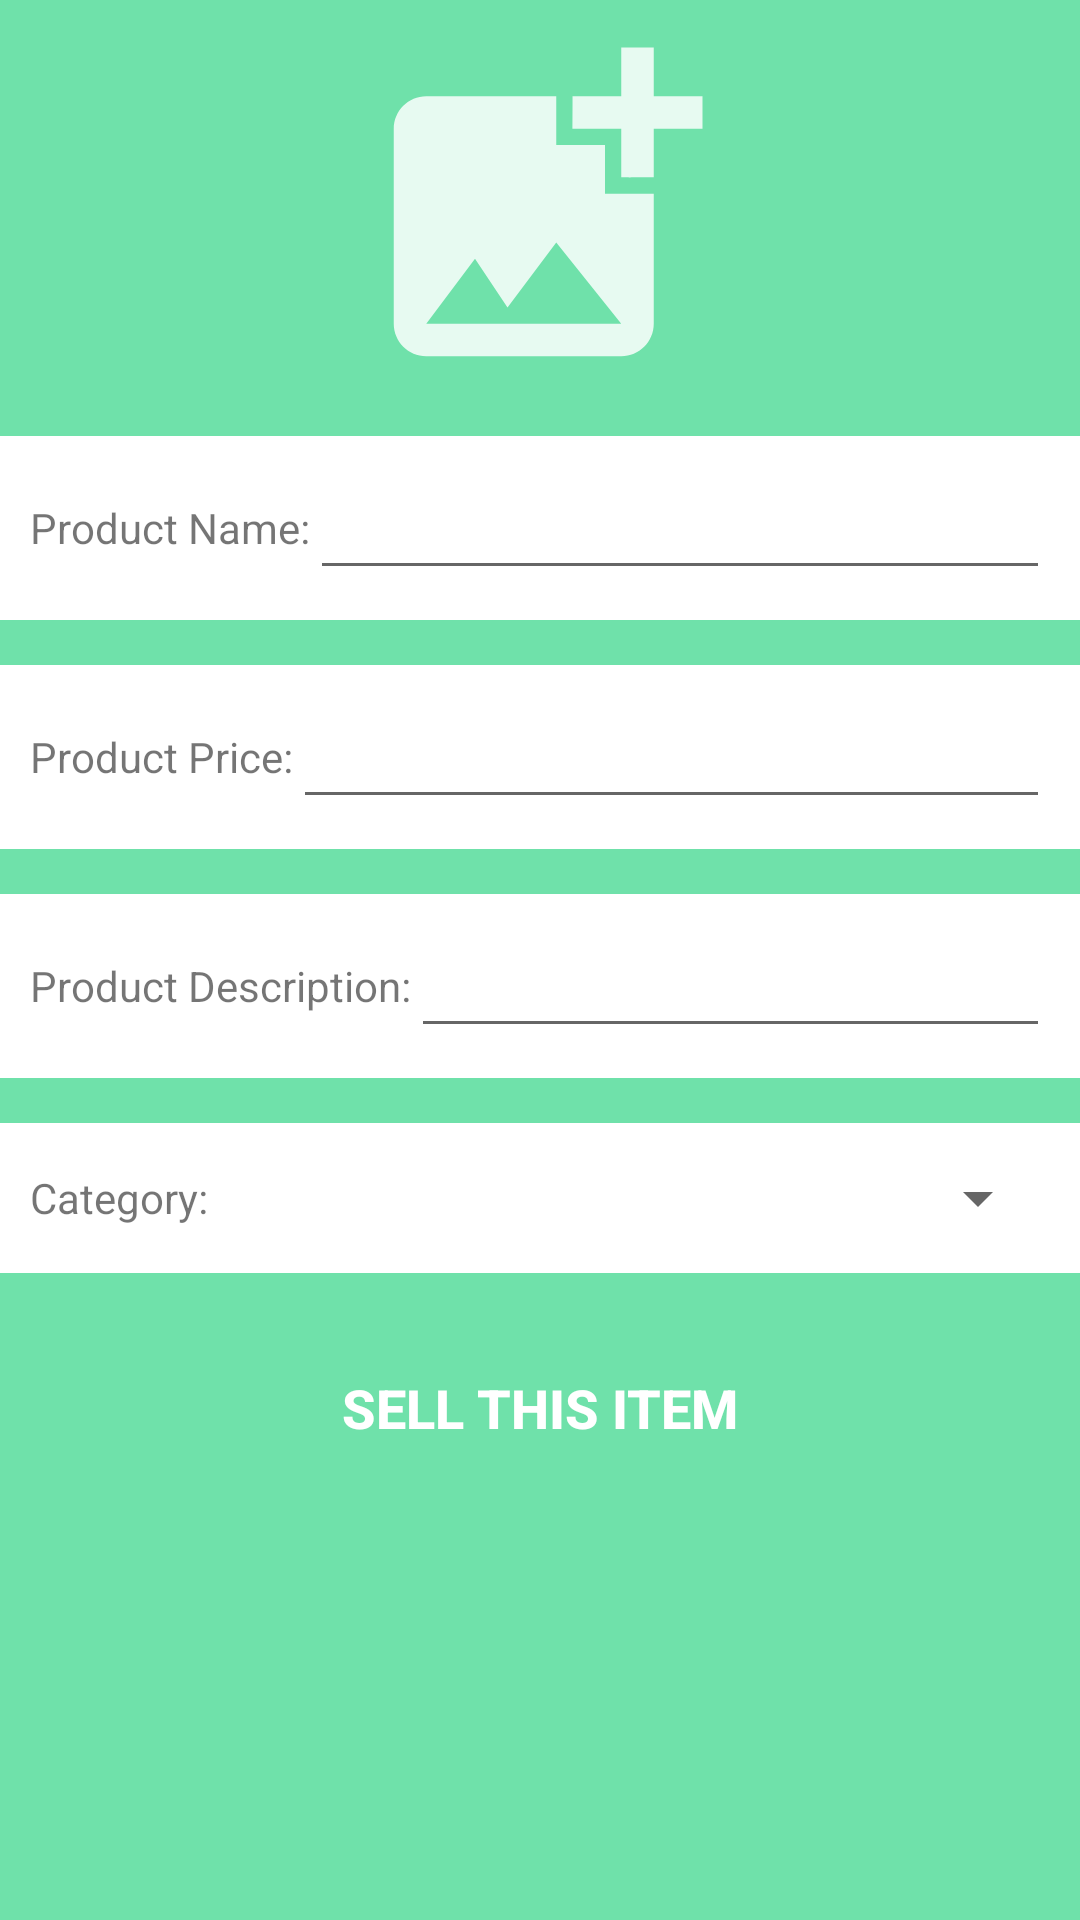

Android layout source for this screen:
<!-- AndroidManifest.xml: application theme Theme.Halukay -->
<!-- res/layout/sell_fragment.xml -->
<?xml version="1.0" encoding="utf-8"?>
<RelativeLayout xmlns:android="http://schemas.android.com/apk/res/android"
    android:layout_width="match_parent"
    android:layout_height="match_parent"
    xmlns:app="http://schemas.android.com/apk/res-auto"
    android:background="#6fe1aa">

    <ImageView
        android:id="@+id/product_image"
        android:layout_width="130dp"
        android:layout_height="130dp"
        android:layout_centerHorizontal="true"
        android:layout_marginTop="5dp"
        android:src="@drawable/add_img"/>

    <LinearLayout
        android:layout_centerInParent="true"
        android:layout_width="match_parent"
        android:layout_height="wrap_content"
        android:orientation="vertical">

        <LinearLayout
            android:background="@color/white"
            android:layout_width="match_parent"
            android:layout_height="wrap_content"
            android:minHeight="50dp"
            android:padding="10dp"
            android:gravity="center_vertical"
            android:orientation="horizontal">

            <TextView
                android:layout_width="wrap_content"
                android:layout_height="wrap_content"
                android:text="Product Name:"/>
            <EditText
                android:layout_width="match_parent"
                android:layout_height="wrap_content"
                android:id="@+id/product_name"/>


        </LinearLayout>
        <LinearLayout
            android:background="@color/white"
            android:layout_width="match_parent"
            android:layout_height="wrap_content"
            android:layout_marginTop="15dp"
            android:minHeight="50dp"
            android:padding="10dp"
            android:gravity="center_vertical"
            android:orientation="horizontal">

            <TextView
                android:layout_width="wrap_content"
                android:layout_height="wrap_content"
                android:text="Product Price:"/>
            <EditText
                android:inputType="number"
                android:layout_width="match_parent"
                android:layout_height="wrap_content"
                android:id="@+id/product_price"/>
        </LinearLayout>
        <LinearLayout
            android:layout_marginTop="15dp"
            android:background="@color/white"
            android:layout_width="match_parent"
            android:layout_height="wrap_content"
            android:minHeight="50dp"
            android:padding="10dp"
            android:gravity="center_vertical"
            android:orientation="horizontal">

            <TextView
                android:layout_width="wrap_content"
                android:layout_height="wrap_content"
                android:text="Product Description:"/>
            <EditText
                android:layout_width="match_parent"
                android:layout_height="wrap_content"
                android:id="@+id/product_desc"/>


        </LinearLayout>

        <LinearLayout
            android:layout_marginTop="15dp"
            android:background="@color/white"
            android:layout_width="match_parent"
            android:layout_height="wrap_content"
            android:minHeight="50dp"
            android:padding="10dp"
            android:gravity="center_vertical"
            android:orientation="horizontal">

            <TextView
                android:layout_width="wrap_content"
                android:layout_height="wrap_content"
                android:text="Category: "/>
            <Spinner
                android:layout_width="match_parent"
                android:layout_height="wrap_content"
                android:spinnerMode="dropdown"
                android:id="@+id/product_cat"/>


        </LinearLayout>



        <Button
            android:layout_width="match_parent"
            android:layout_height="50dp"
            android:layout_marginLeft="20dp"
            android:layout_marginRight="20dp"
            android:layout_marginTop="20dp"
            android:text="Sell This Item"
            app:backgroundTint="@null"
            android:textSize="18sp"
            android:textColor="#ffffff"
            android:textStyle="bold"
            android:background="@drawable/custom_btn_bg"
            android:id="@+id/sellBtn"/>

    </LinearLayout>

</RelativeLayout>
<!-- resources referenced by this layout -->
<resources>
  <!-- drawable add_img (drawable) -->
  <vector android:alpha="0.83" android:height="50dp"
      android:tint="#ffffff" android:viewportHeight="24"
      android:viewportWidth="24" android:width="50dp" xmlns:android="http://schemas.android.com/apk/res/android">
      <path android:fillColor="@android:color/white" android:pathData="M19,7v2.99s-1.99,0.01 -2,0L17,7h-3s0.01,-1.99 0,-2h3L17,2h2v3h3v2h-3zM16,11L16,8h-3L13,5L5,5c-1.1,0 -2,0.9 -2,2v12c0,1.1 0.9,2 2,2h12c1.1,0 2,-0.9 2,-2v-8h-3zM5,19l3,-4 2,3 3,-4 4,5L5,19z"/>
  </vector>
  <style name="Theme.Halukay" parent="Theme.MaterialComponents.DayNight.NoActionBar">
          
          <item name="colorPrimary">@color/purple_500</item>
          <item name="colorPrimaryVariant">@color/purple_700</item>
          <item name="colorOnPrimary">@color/white</item>
          
          <item name="colorSecondary">@color/teal_200</item>
          <item name="colorSecondaryVariant">@color/teal_700</item>
          <item name="colorOnSecondary">@color/black</item>
          
          <item name="android:statusBarColor" tools:targetApi="l">?attr/colorPrimaryVariant</item>
          
  
  
      </style>
  <!-- not gathered from this repository: default colours our renderer supplied (Android Studio template values) -->
  <color name="purple_500">#FF6200EE</color>
  <color name="purple_700">#FF3700B3</color>
  <color name="teal_200">#FF03DAC5</color>
  <color name="teal_700">#FF018786</color>
  <color name="black">#FF000000</color>
  <color name="white">#FFFFFFFF</color>
</resources>
